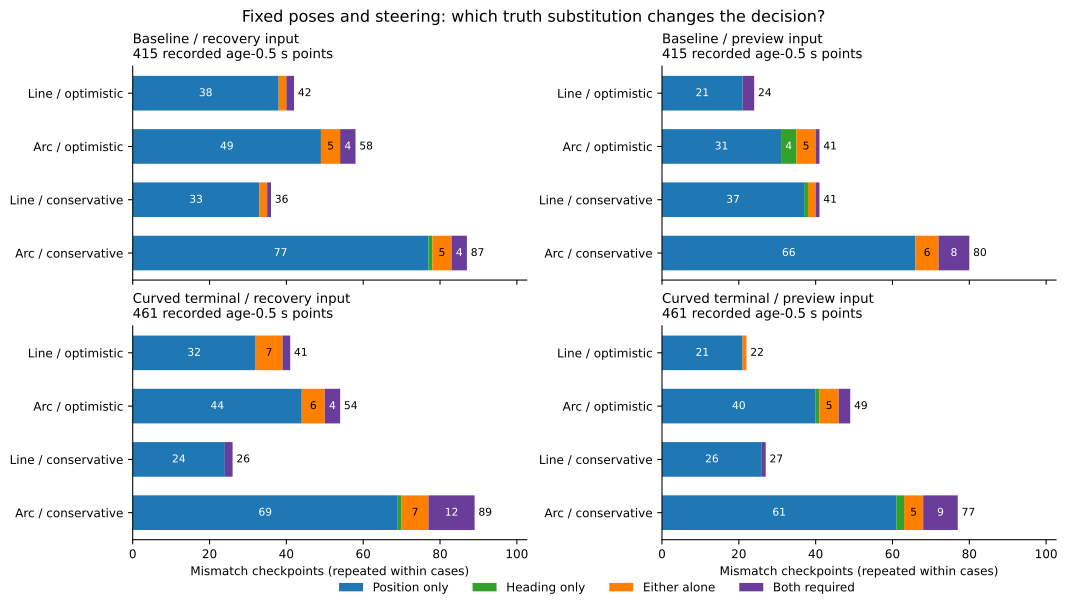

The table this chart was drawn from, first rows:
variant, input_kind, rule, group, category, count, mismatch_points, total_points
epoch, actual, straight, optimistic, position_only, 38, 42, 415
epoch, actual, straight, optimistic, heading_only, 0, 42, 415
epoch, actual, straight, optimistic, either_alone, 2, 42, 415
epoch, actual, straight, optimistic, joint_required, 2, 42, 415
epoch, actual, commanded, optimistic, position_only, 49, 58, 415
epoch, actual, commanded, optimistic, heading_only, 0, 58, 415
epoch, actual, commanded, optimistic, either_alone, 5, 58, 415
epoch, actual, commanded, optimistic, joint_required, 4, 58, 415
epoch, actual, straight, conservative, position_only, 33, 36, 415
epoch, actual, straight, conservative, heading_only, 0, 36, 415
epoch, actual, straight, conservative, either_alone, 2, 36, 415
epoch, actual, straight, conservative, joint_required, 1, 36, 415
epoch, actual, commanded, conservative, position_only, 77, 87, 415
epoch, actual, commanded, conservative, heading_only, 1, 87, 415
epoch, actual, commanded, conservative, either_alone, 5, 87, 415
epoch, actual, commanded, conservative, joint_required, 4, 87, 415
epoch, preview, straight, optimistic, position_only, 21, 24, 415
epoch, preview, straight, optimistic, heading_only, 0, 24, 415
epoch, preview, straight, optimistic, either_alone, 0, 24, 415
epoch, preview, straight, optimistic, joint_required, 3, 24, 415
epoch, preview, commanded, optimistic, position_only, 31, 41, 415
epoch, preview, commanded, optimistic, heading_only, 4, 41, 415
epoch, preview, commanded, optimistic, either_alone, 5, 41, 415
epoch, preview, commanded, optimistic, joint_required, 1, 41, 415
epoch, preview, straight, conservative, position_only, 37, 41, 415
epoch, preview, straight, conservative, heading_only, 1, 41, 415
epoch, preview, straight, conservative, either_alone, 2, 41, 415
epoch, preview, straight, conservative, joint_required, 1, 41, 415
epoch, preview, commanded, conservative, position_only, 66, 80, 415
epoch, preview, commanded, conservative, heading_only, 0, 80, 415
epoch, preview, commanded, conservative, either_alone, 6, 80, 415
epoch, preview, commanded, conservative, joint_required, 8, 80, 415
curved, actual, straight, optimistic, position_only, 32, 41, 461
curved, actual, straight, optimistic, heading_only, 0, 41, 461
curved, actual, straight, optimistic, either_alone, 7, 41, 461
curved, actual, straight, optimistic, joint_required, 2, 41, 461
curved, actual, commanded, optimistic, position_only, 44, 54, 461
curved, actual, commanded, optimistic, heading_only, 0, 54, 461
curved, actual, commanded, optimistic, either_alone, 6, 54, 461
curved, actual, commanded, optimistic, joint_required, 4, 54, 461
curved, actual, straight, conservative, position_only, 24, 26, 461
curved, actual, straight, conservative, heading_only, 0, 26, 461
curved, actual, straight, conservative, either_alone, 0, 26, 461
curved, actual, straight, conservative, joint_required, 2, 26, 461
curved, actual, commanded, conservative, position_only, 69, 89, 461
curved, actual, commanded, conservative, heading_only, 1, 89, 461
curved, actual, commanded, conservative, either_alone, 7, 89, 461
curved, actual, commanded, conservative, joint_required, 12, 89, 461
curved, preview, straight, optimistic, position_only, 21, 22, 461
curved, preview, straight, optimistic, heading_only, 0, 22, 461
curved, preview, straight, optimistic, either_alone, 1, 22, 461
curved, preview, straight, optimistic, joint_required, 0, 22, 461
curved, preview, commanded, optimistic, position_only, 40, 49, 461
curved, preview, commanded, optimistic, heading_only, 1, 49, 461
curved, preview, commanded, optimistic, either_alone, 5, 49, 461
curved, preview, commanded, optimistic, joint_required, 3, 49, 461
curved, preview, straight, conservative, position_only, 26, 27, 461
curved, preview, straight, conservative, heading_only, 0, 27, 461
curved, preview, straight, conservative, either_alone, 0, 27, 461
curved, preview, straight, conservative, joint_required, 1, 27, 461
... 4 more rows
